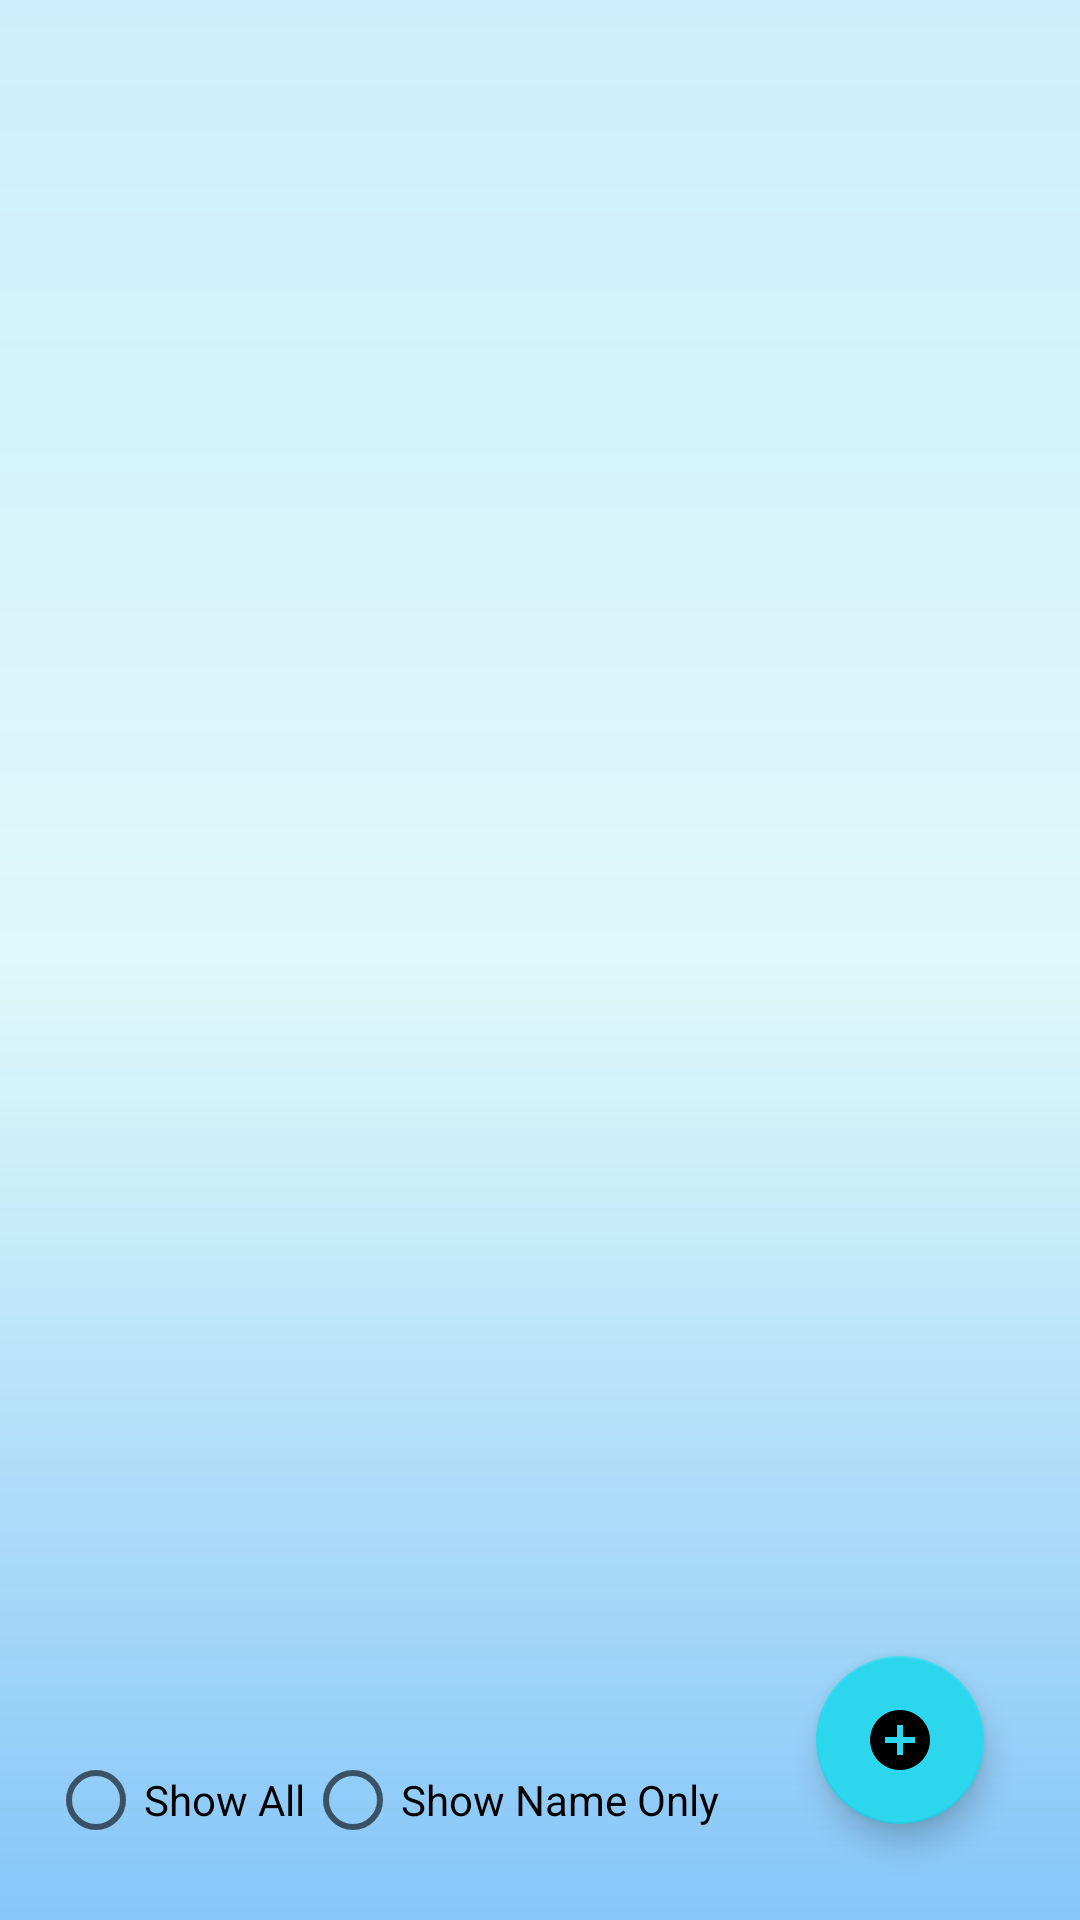

Layout XML and referenced resources for this Android screen:
<!-- AndroidManifest.xml: application theme Theme.ContactTask -->
<!-- res/layout/activity_contact.xml -->
<?xml version="1.0" encoding="utf-8"?>
<androidx.coordinatorlayout.widget.CoordinatorLayout xmlns:android="http://schemas.android.com/apk/res/android"
    xmlns:app="http://schemas.android.com/apk/res-auto"
    xmlns:tools="http://schemas.android.com/tools"
    android:layout_width="match_parent"
    android:layout_height="match_parent"
    android:background="@drawable/gradient_activity_drawable"
    tools:context=".Activities.ContactActivity">

    <androidx.recyclerview.widget.RecyclerView
        android:id="@+id/recyclerView_Contact"
        android:layout_width="match_parent"
        android:layout_height="match_parent"
        tools:listitem="@layout/contact_item" />

    <com.google.android.material.floatingactionbutton.FloatingActionButton
        android:id="@+id/add_contactBtn"
        android:layout_width="wrap_content"
        android:layout_height="wrap_content"
        android:layout_gravity="bottom|end"
        android:layout_margin="32dp"
        android:src="@drawable/ic_add_contact"
        app:backgroundTint="#2CD7ED"
        tools:ignore="SpeakableTextPresentCheck" />

    <RadioGroup
        android:id="@+id/radioGroup"
        android:layout_width="wrap_content"
        android:layout_height="wrap_content"
        android:layout_gravity="bottom"
        android:layout_margin="16dp"
        android:orientation="horizontal">

        <RadioButton
            android:id="@+id/radioShowAll"
            android:layout_width="wrap_content"
            android:layout_height="wrap_content"
            android:text="@string/show_all" />

        <RadioButton
            android:id="@+id/radioShowNameOnly"
            android:layout_width="wrap_content"
            android:layout_height="wrap_content"
            android:text="@string/show_name_only" />

    </RadioGroup>

</androidx.coordinatorlayout.widget.CoordinatorLayout>
<!-- res/layout/contact_item.xml (included above) -->
<?xml version="1.0" encoding="utf-8"?>
<androidx.cardview.widget.CardView xmlns:android="http://schemas.android.com/apk/res/android"
    xmlns:app="http://schemas.android.com/apk/res-auto"
    xmlns:card_view="http://schemas.android.com/tools"
    android:layout_width="match_parent"
    android:layout_height="wrap_content"
    android:elevation="10dp"
    app:cardBackgroundColor="#2703A9F4"
    app:cardUseCompatPadding="true"
    app:contentPadding="10dp">


    <LinearLayout
        android:layout_width="wrap_content"
        android:layout_height="match_parent"
        android:layout_gravity="start"
        android:layout_margin="20dp"
        android:orientation="vertical">

        <TextView
            android:id="@+id/item_username"
            android:layout_width="wrap_content"
            android:layout_height="wrap_content"
            android:text="@string/name"
            android:textColor="@color/black"
            android:textSize="15sp" />


    </LinearLayout>

    <TextView
        android:id="@+id/item_Phone"
        android:layout_width="wrap_content"
        android:layout_height="wrap_content"
        android:layout_gravity="end|center"
        android:layout_marginEnd="70dp"
        android:text="@string/phone_number"
        android:textColor="@color/black"
        android:textSize="15sp" />

</androidx.cardview.widget.CardView>
<!-- resources referenced by this layout -->
<resources>
  <!-- drawable gradient_activity_drawable (drawable) -->
  <?xml version="1.0" encoding="utf-8"?>
  <shape
      android:shape = "rectangle"
      xmlns:android = "http://schemas.android.com/apk/res/android" >
  
      <gradient
          android:startColor = "#8B2196F3"
          android:centerColor = "#2000CDD4"
          android:endColor = "#3203A9F4"
          android:angle = "90"
          android:type = "linear" />
  </shape>
  <!-- drawable ic_add_contact (drawable) -->
  <vector android:height="24dp" android:tint="#1C9EDA"
      android:viewportHeight="24" android:viewportWidth="24"
      android:width="24dp" xmlns:android="http://schemas.android.com/apk/res/android">
      <path android:fillColor="@android:color/white" android:pathData="M12,2C6.48,2 2,6.48 2,12s4.48,10 10,10 10,-4.48 10,-10S17.52,2 12,2zM17,13h-4v4h-2v-4L7,13v-2h4L11,7h2v4h4v2z"/>
  </vector>
  <string name="name">Name</string>
  <string name="phone_number">Phone Number</string>
  <string name="show_all">Show All</string>
  <string name="show_name_only">Show Name Only</string>
  <style name="Theme.ContactTask" parent="Theme.MaterialComponents.DayNight.DarkActionBar">
          
          <item name="colorPrimary">#3F51B5</item>
          <item name="colorPrimaryVariant">#033FF4</item>
          <item name="colorOnPrimary">@color/white</item>
          
          <item name="colorSecondary">@color/teal_200</item>
          <item name="colorSecondaryVariant">@color/teal_700</item>
          <item name="colorOnSecondary">@color/black</item>
          
          <item name="android:statusBarColor" tools:targetApi="l">?attr/colorPrimaryVariant</item>
          
      </style>
  <!-- not gathered from this repository: default colours our renderer supplied (Android Studio template values) -->
  <color name="teal_200">#FF03DAC5</color>
  <color name="teal_700">#FF018786</color>
  <color name="black">#FF000000</color>
  <color name="white">#FFFFFFFF</color>
</resources>
